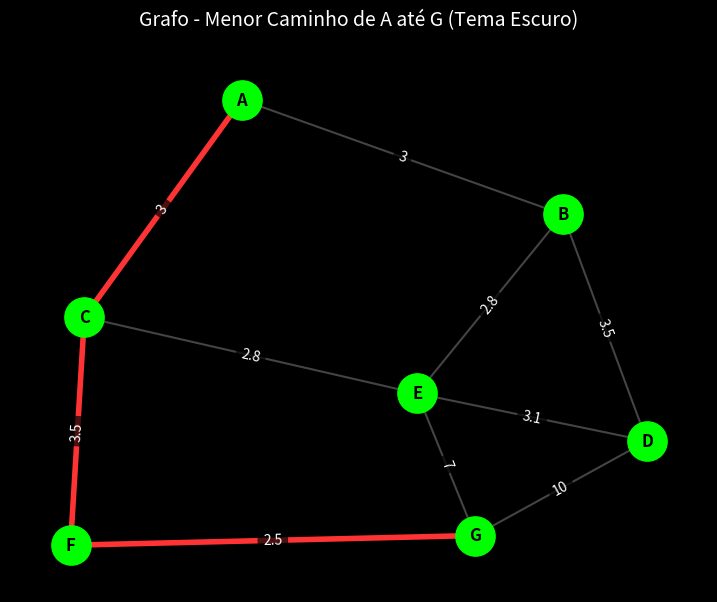

The script that saved this image:
import networkx as nx
import matplotlib.pyplot as plt
from heapq import heappop, heappush

# 1. Ativar o modo de fundo escuro global do Matplotlib
plt.style.use('dark_background')

# O seu dicionário de dados original
dados_grafo = {
    "A": {"B": 3, "C": 3},
    "B": {"A": 3, "D": 3.5, "E": 2.8},
    "C": {"A": 3, "E": 2.8, "F": 3.5},
    "D": {"B": 3.5, "E": 3.1, "G": 10},
    "E": {"B": 2.8, "C": 2.8, "D": 3.1, "G": 7},
    "F": {"G": 2.5, "C": 3.5},
    "G": {"F": 2.5, "E": 7, "D": 10},
}   

class GrafoOtimizado: 
    def __init__(self, grafo: dict = None):
        # Evita o problema de argumento mutável padrão do Python
        self.grafo = grafo if grafo is not None else {}

    def add_borda(self, nó1, nó2, peso):
        if nó1 not in self.grafo:
            self.grafo[nó1] = {}
        self.grafo[nó1][nó2] = peso 

    def caminho_mais_curto(self, fonte: str, alvo: str):    
        #Calcula o caminho mais curto de forma 100% iterativa (sem recursão).
        # Ideal para performance e escalabilidade em grafos maiores.
        
        # Inicializa distâncias com infinito e predecessores vazios
        distancias = {nó: float("inf") for nó in self.grafo}
        predecessores = {nó: None for nó in self.grafo}
        
        distancias[fonte] = 0
        pq = [(0, fonte)] # Fila de prioridades guardando: (distancia, nó)
        visited = set()

        while pq:
            distancia_atual, nó_atual = heappop(pq)
            # Otimização crucial: se chegamos ao alvo, paramos o algoritmo mais cedo
            if nó_atual == alvo:
                break
                
            if nó_atual in visited:
                continue
            visited.add(nó_atual)
            
            for vizinho, peso in self.grafo[nó_atual].items(): 
                # pega cada nó vizinho ligado diretamente ao seu nó atual e o custo
                if vizinho in visited:
                    continue
                #Soma simples da distancia ja percorrida + o peso/custo ate o próximo nó    
                distancia_candidata = distancia_atual + peso

                if distancia_candidata < distancias[vizinho]:
                    distancias[vizinho] = distancia_candidata
                    # Guarda o "pai" do nó de forma iterativa no momento da descoberta
                    predecessores[vizinho] = nó_atual
                    heappush(pq, (distancia_candidata, vizinho))
    
        # Reconstrução do caminho de trás para frente usando um laço while (iterativo)
        caminho = []
        nó_passo = alvo
        while nó_passo is not None:
            caminho.append(nó_passo)
            nó_passo = predecessores[nó_passo]
        
        caminho.reverse()
        
        # Validação caso o nó de destino seja completamente inacessível
        if caminho[0] != fonte:
            return [], float("inf")
            
        return caminho, distancias[alvo]


# Definir os pontos de busca
origem = "A"
destino = "G"

# Instanciar e rodar o nosso algoritmo iterativo baseado na sua estrutura
G_custom = GrafoOtimizado(dados_grafo)
caminho, distancia_total = G_custom.caminho_mais_curto(origem, destino)
#Resultado do dijkstra
print(f"Caminho mais curto de {origem} até {destino}: {caminho}")
print(f"Distância total: {distancia_total}\n")

# Alimentar e gerar o Objeto do NetworkX ANTES de qualquer desenho
G_nx = nx.Graph()
for nó_principal, dicionario_vizinhos in dados_grafo.items():
    for vizinho, peso in dicionario_vizinhos.items():
        G_nx.add_edge(nó_principal, vizinho, weight=peso)

# Preparar a plotagem do gráfico com o Matplotlib (Estilo Dark)
fig, ax = plt.subplots(figsize=(9, 7))
pos = nx.spring_layout(G_nx, seed=42) # Mantém os nós na mesma posição a cada execução

# Mapeia e colorir as arestas baseando-se no caminho que encontramos
arestas_caminho_visto = list(zip(caminho, caminho[1:]))
cores_arestas = []
largura_arestas = []

for u, v in G_nx.edges():
    # Verifica se a aresta atual faz parte do caminho calculado (em qualquer sentido)
    if (u, v) in arestas_caminho_visto or (v, u) in arestas_caminho_visto:
        cores_arestas.append("#FF3333") 
        largura_arestas.append(4.0)
    else:
        cores_arestas.append("#444444") 
        largura_arestas.append(1.5)

# Renderização Visual no painel do Matplotlib
# Desenha os círculos dos nós
nx.draw_networkx_nodes(G_nx, pos, node_color="#00FF00", node_size=800, ax=ax)

# Desenha as letras textuais internas dos nós
nx.draw_networkx_labels(G_nx, pos, font_size=12, font_color="black", font_weight="bold", ax=ax)

# Desenha as linhas das conexões (arestas)
nx.draw_networkx_edges(G_nx, pos, edgelist=G_nx.edges(), edge_color=cores_arestas, width=largura_arestas, ax=ax)

# Desenha os números de peso em cima das linhas com uma caixinha preta de fundo para não embolar
labels_pesos = nx.get_edge_attributes(G_nx, "weight")
nx.draw_networkx_edge_labels(
    G_nx, pos, edge_labels=labels_pesos, font_size=10, font_color="#FFFFFF",
    bbox=dict(facecolor='#000000', edgecolor='none', alpha=0.7)
)

# Título e finalização da janela
plt.title(f"Grafo - Menor Caminho de {origem} até {destino} (Tema Escuro)", color="white", fontsize=14, pad=20)
plt.axis("off") # Oculta as coordenadas dos eixos X e Y cartesianos
plt.show()
